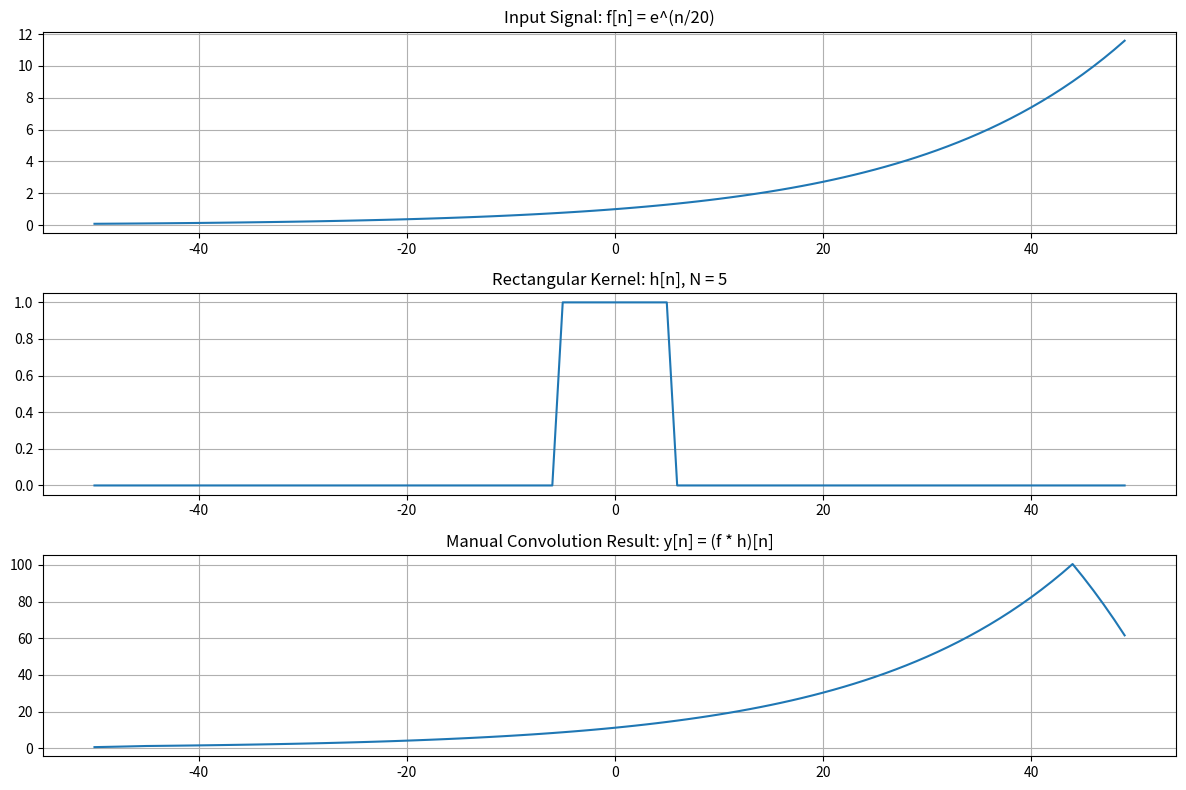
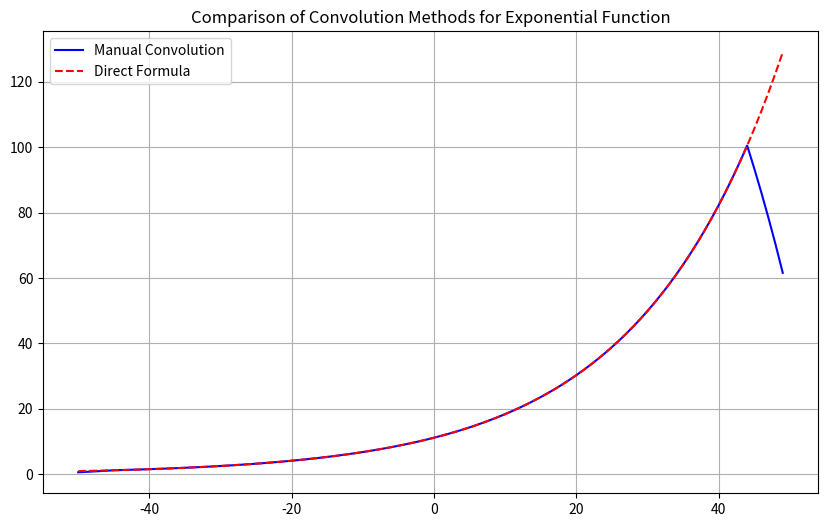
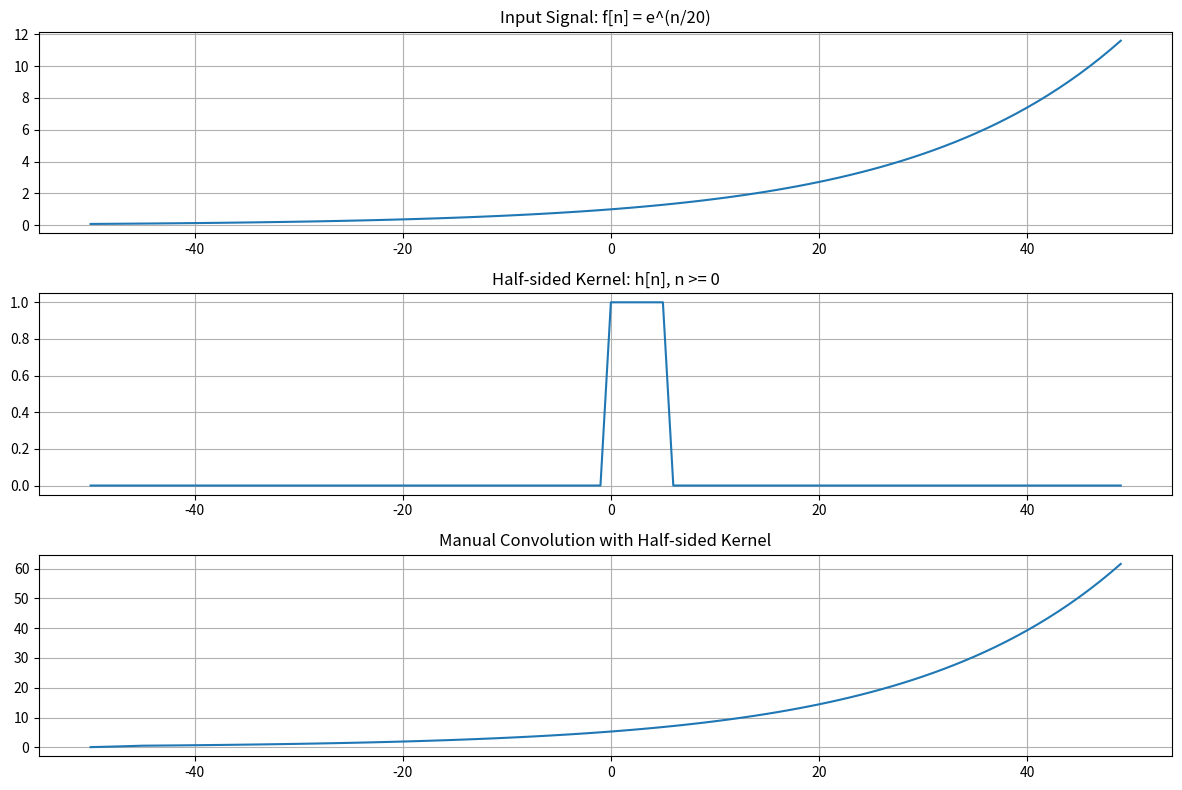
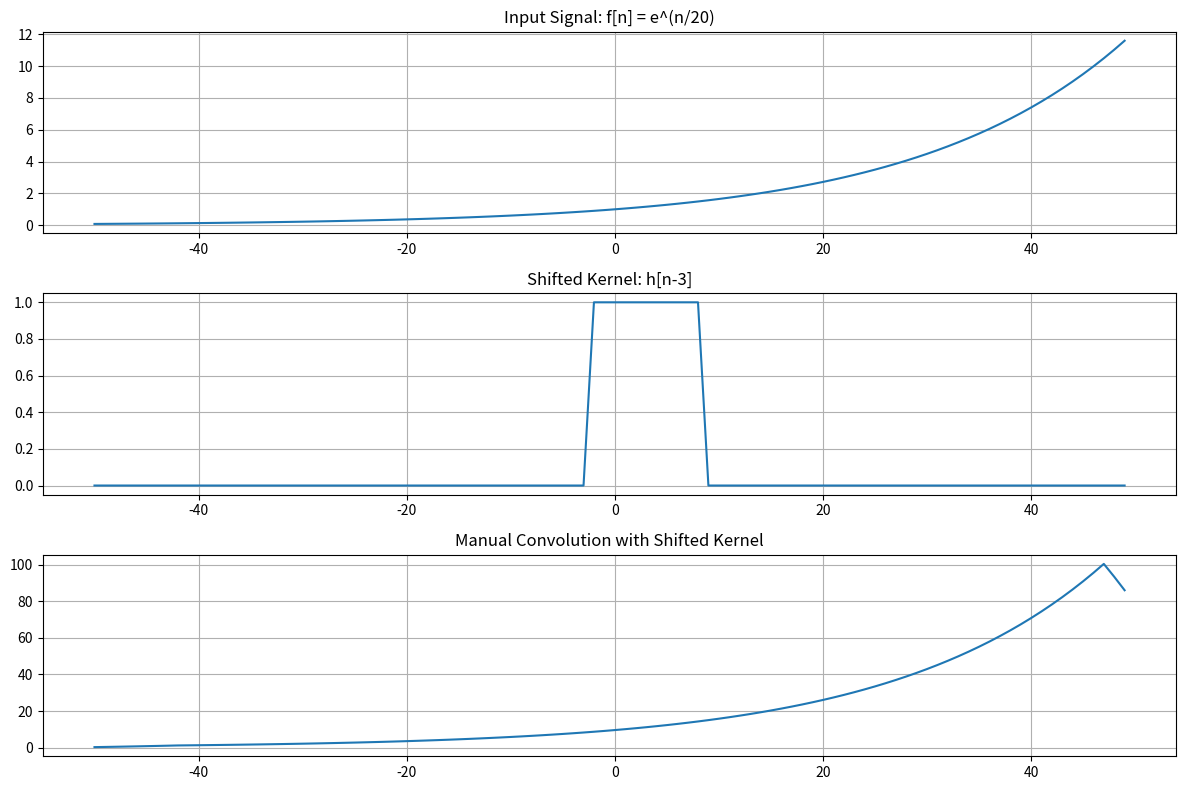

Source code (Python) for these figures, in order:
import numpy as np
import matplotlib.pyplot as plt

# Define discrete time range
n_min, n_max = -50, 50  # Reduced range for computational efficiency
n = np.arange(n_min, n_max)

# Define rectangular kernel
def rect_kernel(n, N):
    return np.where((n >= -N) & (n <= N), 1, 0)

# Exponential function: e^(n/20)
def exponential_function(n):
    return np.exp(n/20)  # Scaled to avoid overflow

# Manual implementation of discrete convolution
def manual_discrete_convolution(f_values, h_values, n_range):
    result = np.zeros(len(n_range))
    
    for i, n_val in enumerate(n_range):
        sum_val = 0
        for m, m_val in enumerate(n_range):
            # Find corresponding h[n-m] index
            h_idx = n_val - m_val
            # Check if h_idx is within range
            if h_idx >= n_min and h_idx < n_max:
                h_idx_adjusted = h_idx - n_min  # Adjust index for array access
                sum_val += f_values[m] * h_values[h_idx_adjusted]
        
        result[i] = sum_val
    
    return result

# Parameters
N = 5  # Half-width of the rectangular kernel (smaller N for faster computation)

# Calculate values
f_values = exponential_function(n)
h_values = rect_kernel(n, N)

# Perform manual convolution
print("Computing manual convolution for exponential function...")
y_values = manual_discrete_convolution(f_values, h_values, n)

# Plot the results
plt.figure(figsize=(12, 8))

plt.subplot(3, 1, 1)
plt.plot(n, f_values)
plt.title('Input Signal: f[n] = e^(n/20)')
plt.grid(True)

plt.subplot(3, 1, 2)
plt.plot(n, h_values)
plt.title(f'Rectangular Kernel: h[n], N = {N}')
plt.grid(True)

plt.subplot(3, 1, 3)
plt.plot(n, y_values)
plt.title('Manual Convolution Result: y[n] = (f * h)[n]')
plt.grid(True)

plt.tight_layout()
plt.show()

# For exponential function and rectangular kernel, an efficient implementation is:
def direct_exponential_convolution(n_range, N, a=1/20):
    # For f[n] = e^(an) and rect kernel of width 2N+1
    result = np.zeros(len(n_range))
    
    for i, n_val in enumerate(n_range):
        # Sum of geometric series: e^(a(n-N)) * (1-e^(a(2N+1)))/(1-e^a)
        if abs(a) > 1e-10:  # Avoid division by zero
            result[i] = np.exp(a*(n_val-N)) * (1-np.exp(a*(2*N+1)))/(1-np.exp(a))
        else:
            result[i] = 2*N + 1  # When a→0, result approaches kernel width
    
    return result

# Compare with direct method
print("Computing direct exponential convolution...")
y_direct = direct_exponential_convolution(n, N)

plt.figure(figsize=(10, 6))
plt.plot(n, y_values, 'b-', label='Manual Convolution')
plt.plot(n, y_direct, 'r--', label='Direct Formula')
plt.title('Comparison of Convolution Methods for Exponential Function')
plt.legend()
plt.grid(True)
plt.show()

# Part (a): Half-sided kernel
h_half_values = np.where((n >= 0) & (n <= N), 1, 0)
print("Computing half-sided kernel convolution...")
y_half_values = manual_discrete_convolution(f_values, h_half_values, n)

plt.figure(figsize=(12, 8))
plt.subplot(3, 1, 1)
plt.plot(n, f_values)
plt.title('Input Signal: f[n] = e^(n/20)')
plt.grid(True)

plt.subplot(3, 1, 2)
plt.plot(n, h_half_values)
plt.title('Half-sided Kernel: h[n], n >= 0')
plt.grid(True)

plt.subplot(3, 1, 3)
plt.plot(n, y_half_values)
plt.title('Manual Convolution with Half-sided Kernel')
plt.grid(True)

plt.tight_layout()
plt.show()

# Part (b): Shifted kernel
tau_0 = 3  # Shift value
h_shifted = np.roll(h_values, tau_0)
print("Computing shifted kernel convolution...")
y_shifted = manual_discrete_convolution(f_values, h_shifted, n)

plt.figure(figsize=(12, 8))
plt.subplot(3, 1, 1)
plt.plot(n, f_values)
plt.title('Input Signal: f[n] = e^(n/20)')
plt.grid(True)

plt.subplot(3, 1, 2)
plt.plot(n, h_shifted)
plt.title(f'Shifted Kernel: h[n-{tau_0}]')
plt.grid(True)

plt.subplot(3, 1, 3)
plt.plot(n, y_shifted)
plt.title('Manual Convolution with Shifted Kernel')
plt.grid(True)

plt.tight_layout()
plt.show()

# Analytical discussion
print("Exponential Function Manual Convolution Analysis:")
print(f"- Original kernel width parameter N = {N}")
print(f"- Shift parameter tau_0 = {tau_0}")
print("- For exponential function f[n] = e^(an), the convolution with rectangular kernel")
print("  results in a scaled version of the original exponential")
print("- The analytical expression is: e^(a(n-N)) * (1-e^(a(2N+1)))/(1-e^a)")
print("- Half-sided kernel makes the system causal but introduces distortion")
print("- Shifting the kernel by tau_0 shifts the output by tau_0")
